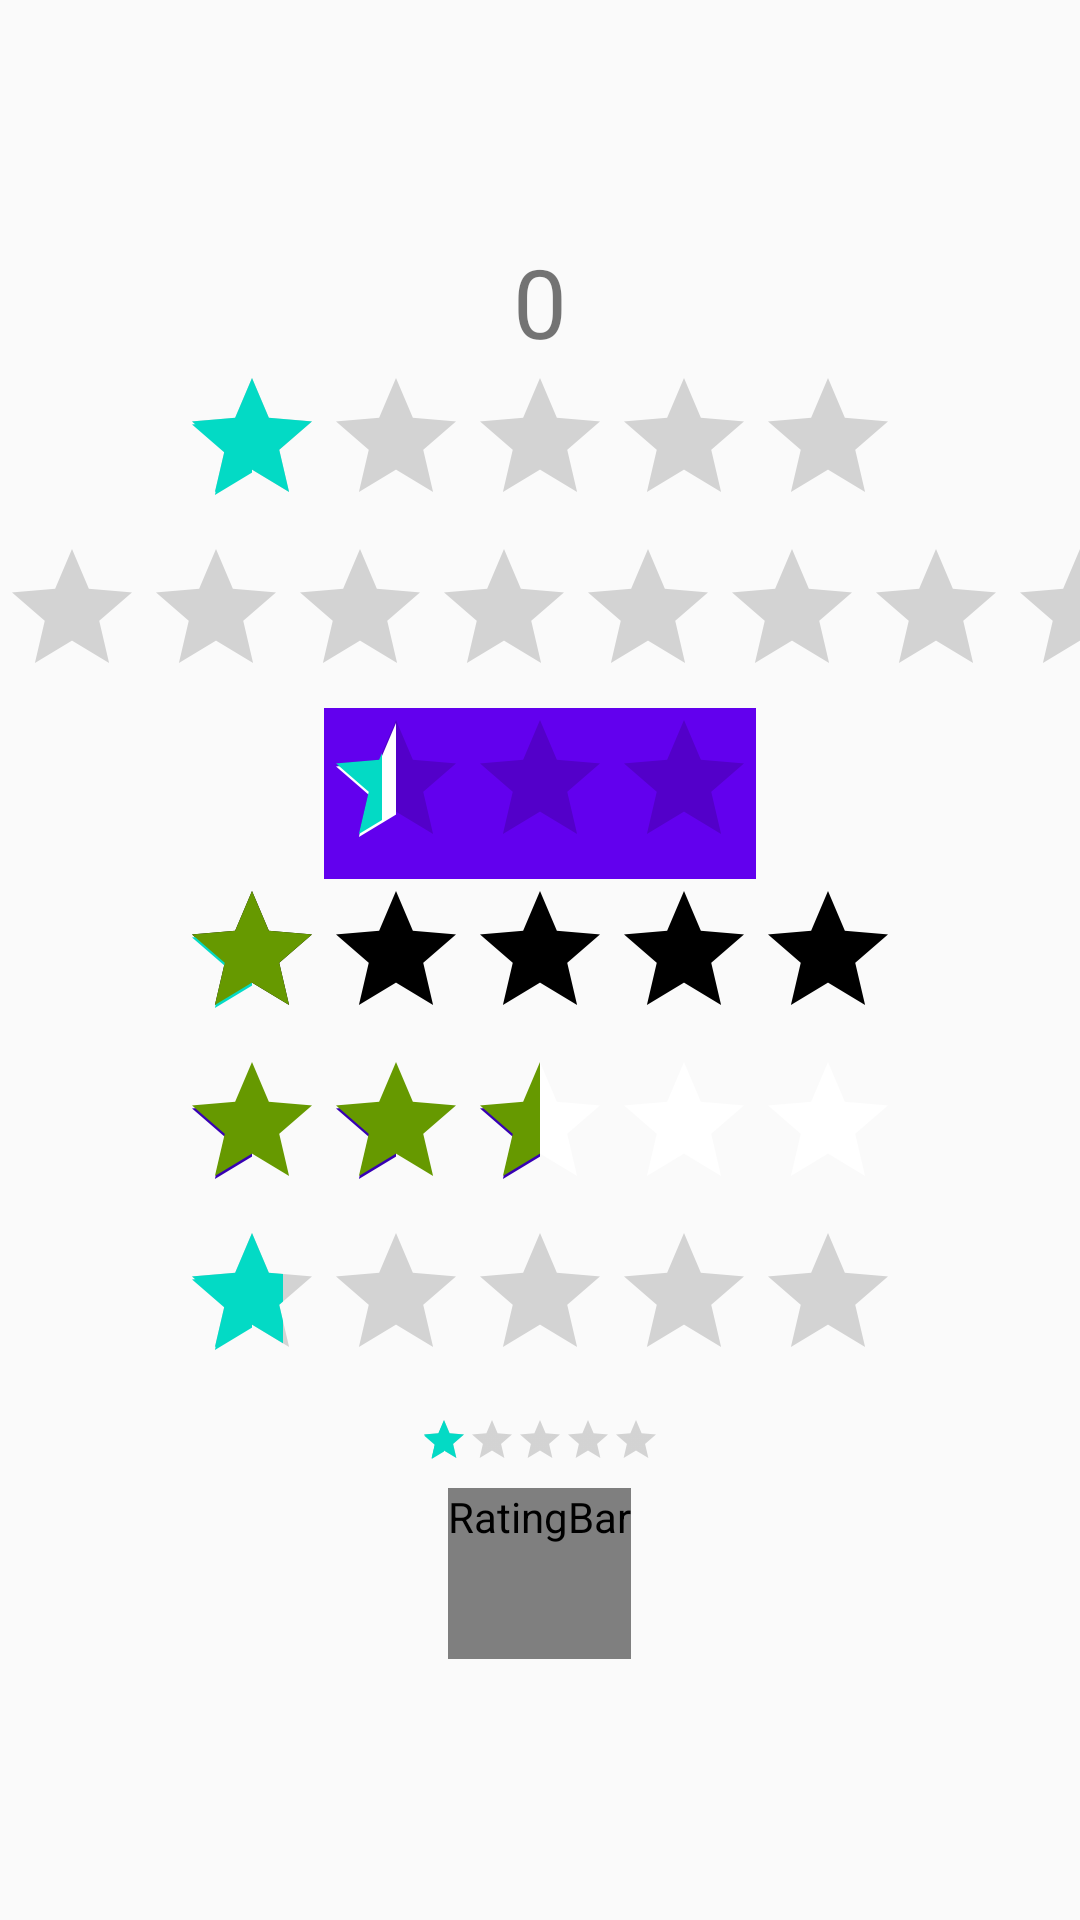

Here is an Android app screen rendered from its layout file. Give the layout XML and the strings, colors and styles it references.
<!-- AndroidManifest.xml: application theme AppTheme -->
<!-- res/layout/activity_rating_bar.xml -->
<?xml version="1.0" encoding="utf-8"?>
<LinearLayout xmlns:android="http://schemas.android.com/apk/res/android"
    xmlns:tools="http://schemas.android.com/tools"
    android:id="@+id/linearLayout"
    android:layout_width="match_parent"
    android:layout_height="match_parent"
    android:layout_margin="16dp"
    android:gravity="center"
    android:orientation="vertical"
    tools:context=".MainActivity">


    <TextView
        android:id="@+id/textView"
        android:layout_width="wrap_content"
        android:layout_height="wrap_content"
        android:text="0"
        android:textSize="32sp" />

    <RatingBar
        android:id="@+id/ratingBar1"
        android:layout_width="wrap_content"
        android:layout_height="wrap_content"
        android:rating="1"
        android:stepSize="1" />

    <RatingBar
        android:id="@+id/ratingBar2"
        android:layout_width="match_parent"
        android:layout_height="wrap_content"
        android:numStars="5" />


    <RatingBar
        android:id="@+id/ratingBar3"
        android:layout_width="wrap_content"
        android:layout_height="wrap_content"
        android:background="@color/colorPrimary"
        android:numStars="3"
        android:rating="0.4"
        android:secondaryProgressTint="@android:color/white"
        android:stepSize="0.2" />


    <RatingBar
        android:id="@+id/ratingBar4"
        android:layout_width="wrap_content"
        android:layout_height="wrap_content"
        android:numStars="5"
        android:progressBackgroundTint="@android:color/black"
        android:progressTint="@android:color/holo_green_dark"
        android:rating="1"
        android:stepSize="0.5" />


    <RatingBar
        android:id="@+id/ratingBar5"
        android:layout_width="wrap_content"
        android:layout_height="wrap_content"
        android:numStars="5"
        android:progressBackgroundTint="@android:color/white"
        android:progressTint="@android:color/holo_green_dark"
        android:rating="2.5"
        android:secondaryProgressTint="@color/colorPrimaryDark"
        android:stepSize="0.5" />

    <RatingBar
        android:id="@+id/ratingBar6"
        android:layout_width="wrap_content"
        android:layout_height="wrap_content"
        android:isIndicator="true"
        android:numStars="5"
        android:rating="0.7"
        android:stepSize="0.7" />


    <RatingBar
        android:id="@+id/ratingBar7"
        style="@android:style/Widget.Material.RatingBar.Small"
        android:layout_width="wrap_content"
        android:layout_height="wrap_content"
        android:layout_marginTop="8dp"
        android:isIndicator="false"
        android:numStars="5"
        android:rating="1"
        android:stepSize="0.5" />


    <RatingBar
        android:id="@+id/ratingBar8"
        style="@style/CustomRatingBar"
        android:layout_width="wrap_content"
        android:layout_height="wrap_content"
        android:layout_marginTop="8dp"
        android:numStars="5"
        android:progressBackgroundTint="@android:color/holo_orange_dark" />

    <RatingBar
        android:id="@+id/ratingBar9"
        android:layout_width="wrap_content"
        android:layout_height="wrap_content"
        android:layout_marginTop="8dp"
        android:numStars="5"
        android:progressBackgroundTint="@android:color/black"
        android:progressDrawable="@drawable/ic_action_happy"
        android:progressTint="@color/colorPrimary"
        android:rating="1" />


</LinearLayout>
<!-- resources referenced by this layout -->
<resources>
  <style name="CustomRatingBar" parent="Widget.AppCompat.RatingBar">
          <item name="android:progressDrawable">@drawable/custom_ratingbar</item>
          <item name="colorControlNormal">#f57c00</item>
          <item name="colorControlActivated">#c51162</item>
      </style>
  <style name="AppTheme" parent="Theme.AppCompat.Light.DarkActionBar">
          
          <item name="colorPrimary">@color/colorPrimary</item>
          <item name="colorPrimaryDark">@color/colorPrimaryDark</item>
          <item name="colorAccent">@color/colorAccent</item>
      </style>
  <!-- drawable custom_ratingbar (drawable) -->
  <?xml version="1.0" encoding="utf-8"?>
  <layer-list xmlns:android="http://schemas.android.com/apk/res/android">
      <item android:id="@android:id/background">
          <bitmap
              android:src="@drawable/ic_action_happy"
              android:tint="?attr/colorControlNormal" />
      </item>
      <item android:id="@android:id/secondaryProgress">
          <bitmap
              android:src="@drawable/ic_action_happy"
              android:tint="?attr/colorControlHighlight" />
      </item>
      <item android:id="@android:id/progress">
          <bitmap
              android:src="@drawable/ic_action_happy"
              android:tint="?attr/colorControlActivated" />
      </item>
  </layer-list>
  <!-- not gathered from this repository: default colours our renderer supplied (Android Studio template values) -->
  <color name="colorPrimary">#FF6200EE</color>
  <color name="colorPrimaryDark">#FF3700B3</color>
  <color name="colorAccent">#FF03DAC5</color>
</resources>
